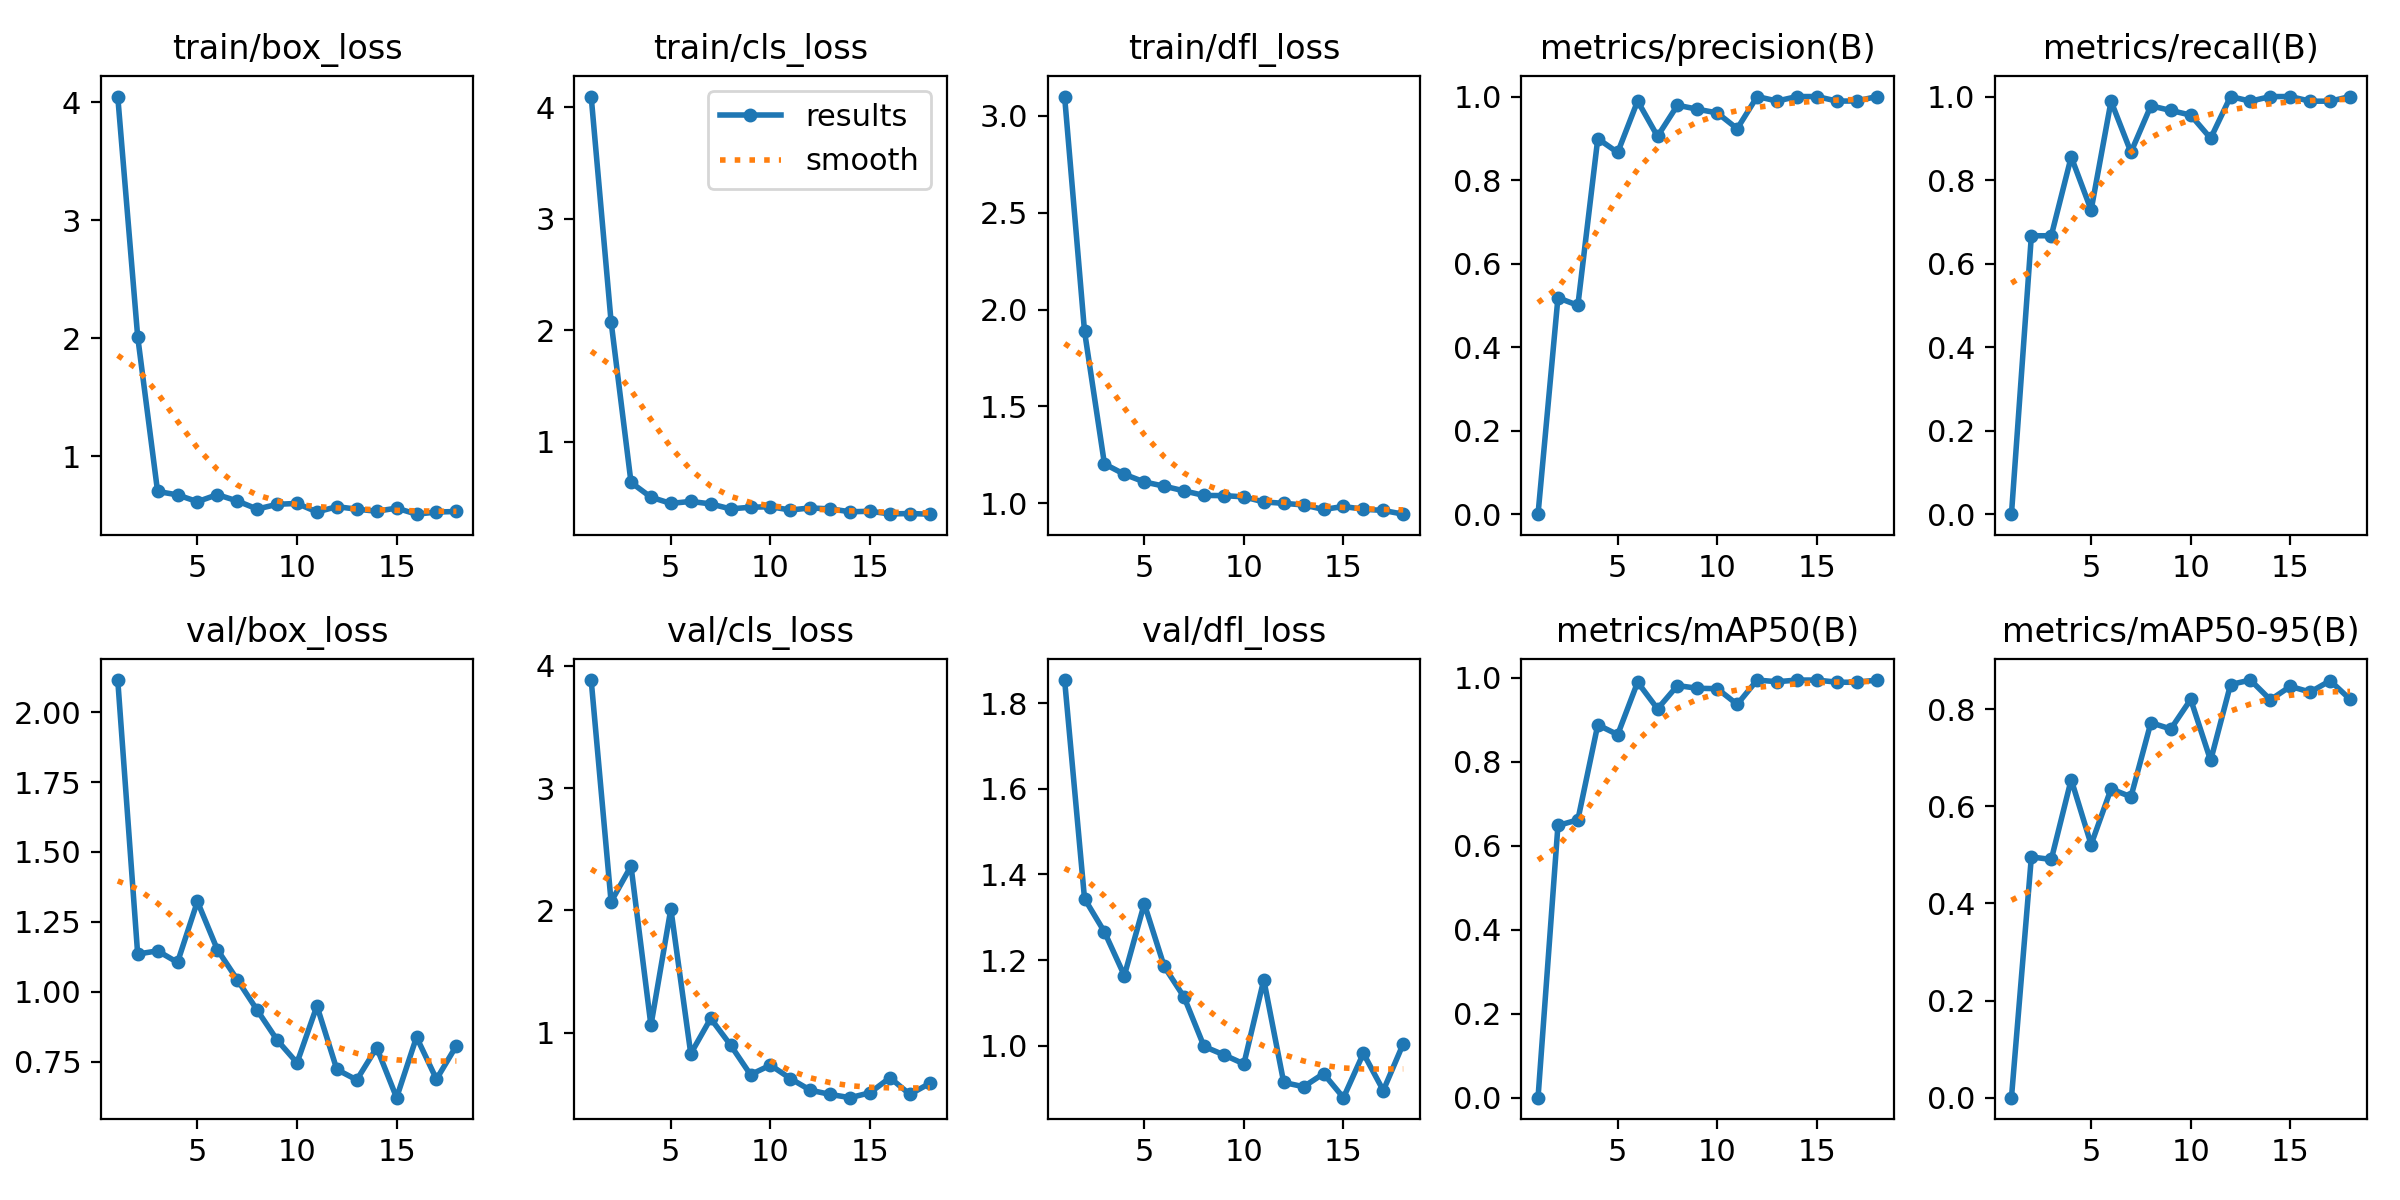

The file beside this chart, header and first rows:
epoch, time, train/box_loss, train/cls_loss, train/dfl_loss, metrics/precision(B), metrics/recall(B), metrics/mAP50(B), metrics/mAP50-95(B), val/box_loss, val/cls_loss, val/dfl_loss, lr/pg0, lr/pg1, lr/pg2
1, 1.407, 4.05, 4.097, 3.099, 0, 0, 0, 0, 2.115, 3.884, 1.854, 0.0001143, 0.0001143, 0.0001143
2, 2.695, 2.014, 2.076, 1.888, 0.5183, 0.6667, 0.6485, 0.4955, 1.135, 2.07, 1.343, 0.0002405, 0.0002405, 0.0002405
3, 4.444, 0.7001, 0.6345, 1.204, 0.5, 0.6667, 0.6619, 0.4904, 1.146, 2.362, 1.266, 0.0003642, 0.0003642, 0.0003642
4, 6.417, 0.6707, 0.5016, 1.15, 0.8992, 0.8556, 0.8883, 0.655, 1.105, 1.059, 1.164, 0.0004853, 0.0004853, 0.0004853
5, 8.015, 0.6132, 0.4458, 1.111, 0.866, 0.7282, 0.865, 0.5211, 1.323, 2.012, 1.332, 0.0006039, 0.0006039, 0.0006039
6, 9.292, 0.6728, 0.464, 1.089, 0.9892, 0.9889, 0.9899, 0.6357, 1.151, 0.8269, 1.185, 0.0007199, 0.0007199, 0.0007199
7, 10.79, 0.6192, 0.4414, 1.064, 0.9048, 0.8667, 0.9263, 0.6194, 1.043, 1.116, 1.113, 0.0008334, 0.0008334, 0.0008334
8, 12.74, 0.5507, 0.3966, 1.041, 0.9792, 0.9778, 0.9819, 0.772, 0.934, 0.8975, 0.9982, 0.0009443, 0.0009443, 0.0009443
9, 14.37, 0.5906, 0.4119, 1.04, 0.9697, 0.9667, 0.9754, 0.759, 0.8273, 0.6558, 0.9785, 0.001053, 0.001053, 0.001053
10, 16.31, 0.5985, 0.4159, 1.034, 0.9608, 0.9556, 0.9744, 0.82, 0.7455, 0.7339, 0.9574, 0.001158, 0.001158, 0.001158
11, 18.25, 0.5258, 0.3869, 1.007, 0.9231, 0.9, 0.9371, 0.6942, 0.9491, 0.6241, 1.154, 0.001262, 0.001262, 0.001262
12, 19.31, 0.5709, 0.4054, 1, 1, 1, 0.995, 0.8506, 0.7218, 0.5289, 0.9141, 0.001273, 0.001273, 0.001273
13, 20.82, 0.5494, 0.3967, 0.992, 0.9892, 0.9889, 0.991, 0.8598, 0.6845, 0.4943, 0.9041, 0.001259, 0.001259, 0.001259
14, 22.18, 0.5321, 0.3711, 0.9688, 1, 1, 0.995, 0.8192, 0.8, 0.4676, 0.9347, 0.001245, 0.001245, 0.001245
15, 23.75, 0.5586, 0.3754, 0.9841, 1, 1, 0.995, 0.8467, 0.621, 0.508, 0.8785, 0.001231, 0.001231, 0.001231
16, 25.34, 0.5071, 0.3517, 0.9699, 0.9892, 0.9889, 0.9899, 0.835, 0.8378, 0.631, 0.9821, 0.001217, 0.001217, 0.001217
17, 27.19, 0.5252, 0.3552, 0.9636, 0.9892, 0.9889, 0.9896, 0.8585, 0.687, 0.4946, 0.8952, 0.001203, 0.001203, 0.001203
18, 28.77, 0.5299, 0.3494, 0.9444, 1, 1, 0.995, 0.8201, 0.8066, 0.5851, 1.004, 0.001189, 0.001189, 0.001189
